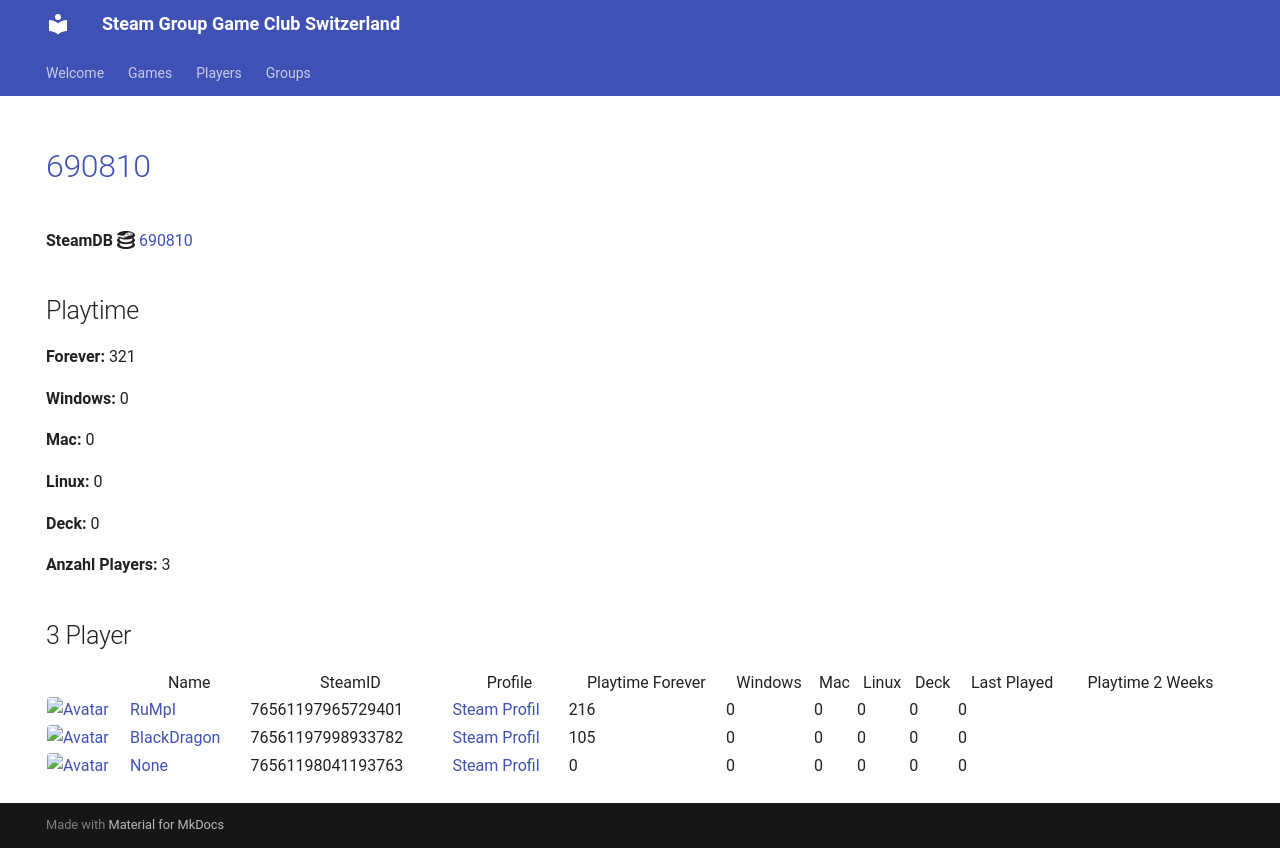

repository: Game-Club-Switzerland/steam.gameclub.ch · page: game/690810/index.html · generator: mkdocs

---
hide:
  - navigation
  - toc
---
# <a href="https://store.steampowered.com/app/690810">690810</a>

**SteamDB :simple-steamdb:** <a href="https://steamdb.info/app/690810">690810</a>

## Playtime

**Forever:** 321

**Windows:** 0

**Mac:** 0

**Linux:** 0

**Deck:** 0

**Anzahl Players:** 3
## 3 Player

<table id="charts-table" class="display" style="width:100%">
            <thead>
                <tr>
                    <th></th>
                    <th>Name</th>
                    <th>SteamID</th>
                    <th>Profile</th>
                    <th>Playtime Forever</th>
                    <th>Windows</th>
                    <th>Mac</th>
                    <th>Linux</th>
                    <th>Deck</th>
                    <th>Last Played</th>
                    <th>Playtime 2 Weeks</th>
                </tr>
            </thead>
            <tbody>
        <tr>
<td><a href="/player/76561197965729401" target="_blank" title="RuMpI"><img src="https://avatars.steamstatic.com/3f006227f5d26fb37941b0a23adb7fafc72530ad_full.jpg" alt="Avatar" style="width:48px;height:48px;border-radius:4px;"></a></td><td><a href="/player/76561197965729401" target="_blank" title="RuMpI">RuMpI</a></td><td>76561197965729401</td><td><a href="https://steamcommunity.com/profiles/76561197965729401/" target="_blank">Steam Profil</a></td><td>216</td><td>0</td><td>0</td><td>0</td><td>0</td><td>0</td><td></td></tr>
<tr>
<td><a href="/player/76561197998933782" target="_blank" title="BlackDragon"><img src="https://avatars.steamstatic.com/2d67419dcbddc68d0d0f649777d0c77c84528b89_full.jpg" alt="Avatar" style="width:48px;height:48px;border-radius:4px;"></a></td><td><a href="/player/76561197998933782" target="_blank" title="BlackDragon">BlackDragon</a></td><td>76561197998933782</td><td><a href="https://steamcommunity.com/profiles/76561197998933782/" target="_blank">Steam Profil</a></td><td>105</td><td>0</td><td>0</td><td>0</td><td>0</td><td>0</td><td></td></tr>
<tr>
<td><a href="/player/76561198041193763" target="_blank" title="187 | hodechrampf"><img src="https://avatars.steamstatic.com/7eb86a98d34da786dc134603a248c7169791a9fa_full.jpg" alt="Avatar" style="width:48px;height:48px;border-radius:4px;"></a></td><td><a href="/player/76561198041193763" target="_blank" title="187 | hodechrampf">187 | hodechrampf</a></td><td>76561198041193763</td><td><a href="https://steamcommunity.com/profiles/76561198041193763/" target="_blank">Steam Profil</a></td><td>0</td><td>0</td><td>0</td><td>0</td><td>0</td><td>0</td><td></td></tr>
</tbody>
</table>
